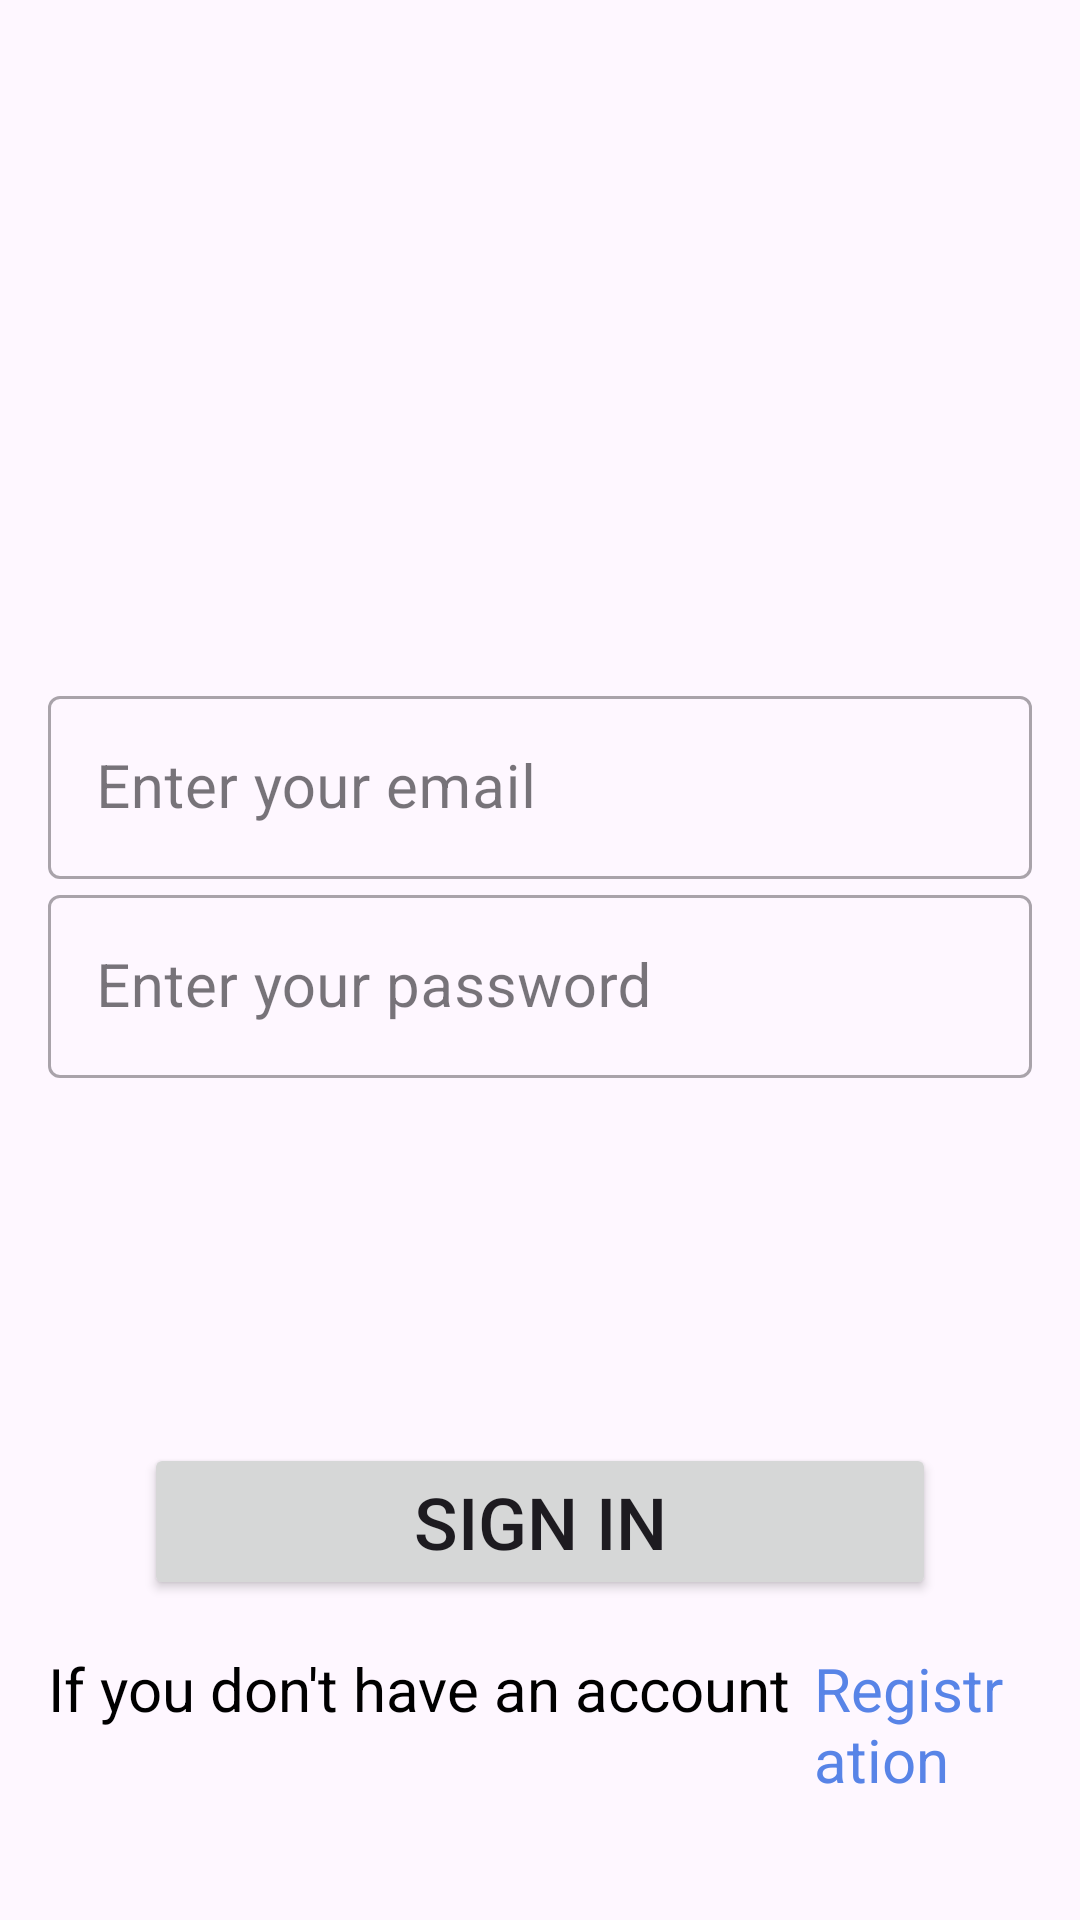

Layout XML and referenced resources for this Android screen:
<!-- AndroidManifest.xml: application theme Theme.TestBCKG -->
<!-- res/layout/fragment_log_in.xml -->
<?xml version="1.0" encoding="utf-8"?>
<LinearLayout xmlns:android="http://schemas.android.com/apk/res/android"
    xmlns:tools="http://schemas.android.com/tools"
    android:layout_width="match_parent"
    android:layout_height="match_parent"
    android:gravity="center"
    android:orientation="vertical"
    android:padding="@dimen/default_indentation"
    tools:context=".presentation.auth.login.LogInFragment">

    <ProgressBar
        android:id="@+id/progress_bar"
        android:layout_width="match_parent"
        android:layout_height="match_parent"
        android:visibility="gone"/>

    <LinearLayout
        android:id="@+id/ll_fields"
        android:layout_width="match_parent"
        android:layout_height="wrap_content"
        android:layout_weight="2"
        android:gravity="bottom"
        android:orientation="vertical">

        <com.google.android.material.textfield.TextInputLayout
            android:id="@+id/tlt_user_email"
            style="@style/Widget.MaterialComponents.TextInputLayout.OutlinedBox"
            android:layout_width="match_parent"
            android:layout_height="wrap_content"
            android:hint="@string/enter_your_email">

            <com.google.android.material.textfield.TextInputEditText
                android:id="@+id/et_user_email"
                android:layout_width="match_parent"
                android:layout_height="wrap_content"
                android:textSize="@dimen/tv_login_fragment_registration" />

        </com.google.android.material.textfield.TextInputLayout>

        <com.google.android.material.textfield.TextInputLayout
            android:id="@+id/tlt_user_password"
            style="@style/Widget.MaterialComponents.TextInputLayout.OutlinedBox"
            android:layout_width="match_parent"
            android:layout_height="wrap_content"
            android:hint="@string/enter_your_password">

            <com.google.android.material.textfield.TextInputEditText
                android:id="@+id/et_user_password"
                android:layout_width="match_parent"
                android:layout_height="wrap_content"
                android:inputType="textPassword"
                android:textSize="@dimen/tv_login_fragment_registration" />

        </com.google.android.material.textfield.TextInputLayout>

    </LinearLayout>

    <LinearLayout
        android:id="@+id/ll_buttons"
        android:layout_width="match_parent"
        android:layout_height="wrap_content"
        android:layout_weight="1"
        android:gravity="bottom|center"
        android:orientation="vertical">

        <Button
            android:id="@+id/btn_signing"
            android:text="@string/sign_in"
            style="@style/sign_in_button" />

        <LinearLayout
            android:layout_width="match_parent"
            android:layout_height="wrap_content"
            android:orientation="horizontal"
            android:layout_marginBottom="@dimen/default_text_size"
            android:layout_gravity="start|center_horizontal">

            <TextView
                android:layout_width="wrap_content"
                android:layout_height="wrap_content"
                android:clickable="true"
                android:focusable="true"
                android:text="@string/if_you_don_t_have_an_account"
                android:textColor="@color/black"
                android:textSize="@dimen/tv_login_fragment_registration" />

            <TextView
                android:id="@+id/tv_registration"
                android:layout_width="wrap_content"
                android:layout_height="wrap_content"
                android:clickable="true"
                android:focusable="true"
                android:layout_marginStart="@dimen/small_indentation"
                android:text="@string/registration"
                android:textColor="@color/link_color"
                android:textSize="@dimen/tv_login_fragment_registration" />

        </LinearLayout>

    </LinearLayout>

</LinearLayout>
<!-- resources referenced by this layout -->
<resources>
  <color name="black">#FF000000</color>
  <color name="link_color">#5884E7</color>
  <dimen name="default_indentation">16dp</dimen>
  <dimen name="default_text_size">24sp</dimen>
  <dimen name="small_indentation">8dp</dimen>
  <dimen name="tv_login_fragment_registration">20sp</dimen>
  <string name="enter_your_email">Enter your email</string>
  <string name="enter_your_password">Enter your password</string>
  <string name="if_you_don_t_have_an_account">If you don\'t have an account</string>
  <string name="registration">Registration</string>
  <string name="sign_in">Sign in</string>
  <style name="sign_in_button">
          <item name="android:layout_width">match_parent</item>
          <item name="android:layout_height">wrap_content</item>
          <item name="android:layout_marginHorizontal" tools:targetApi="o">@dimen/large_indentation</item>
          <item name="android:layout_marginVertical" tools:targetApi="o">@dimen/default_indentation</item>
          <item name="android:textSize">@dimen/default_text_size</item>
      </style>
  <style name="Theme.TestBCKG" parent="Base.Theme.TestBCKG" />
  <dimen name="large_indentation">32dp</dimen>
  <style name="Base.Theme.TestBCKG" parent="Theme.Material3.DayNight.NoActionBar">
          
          
      </style>
</resources>
